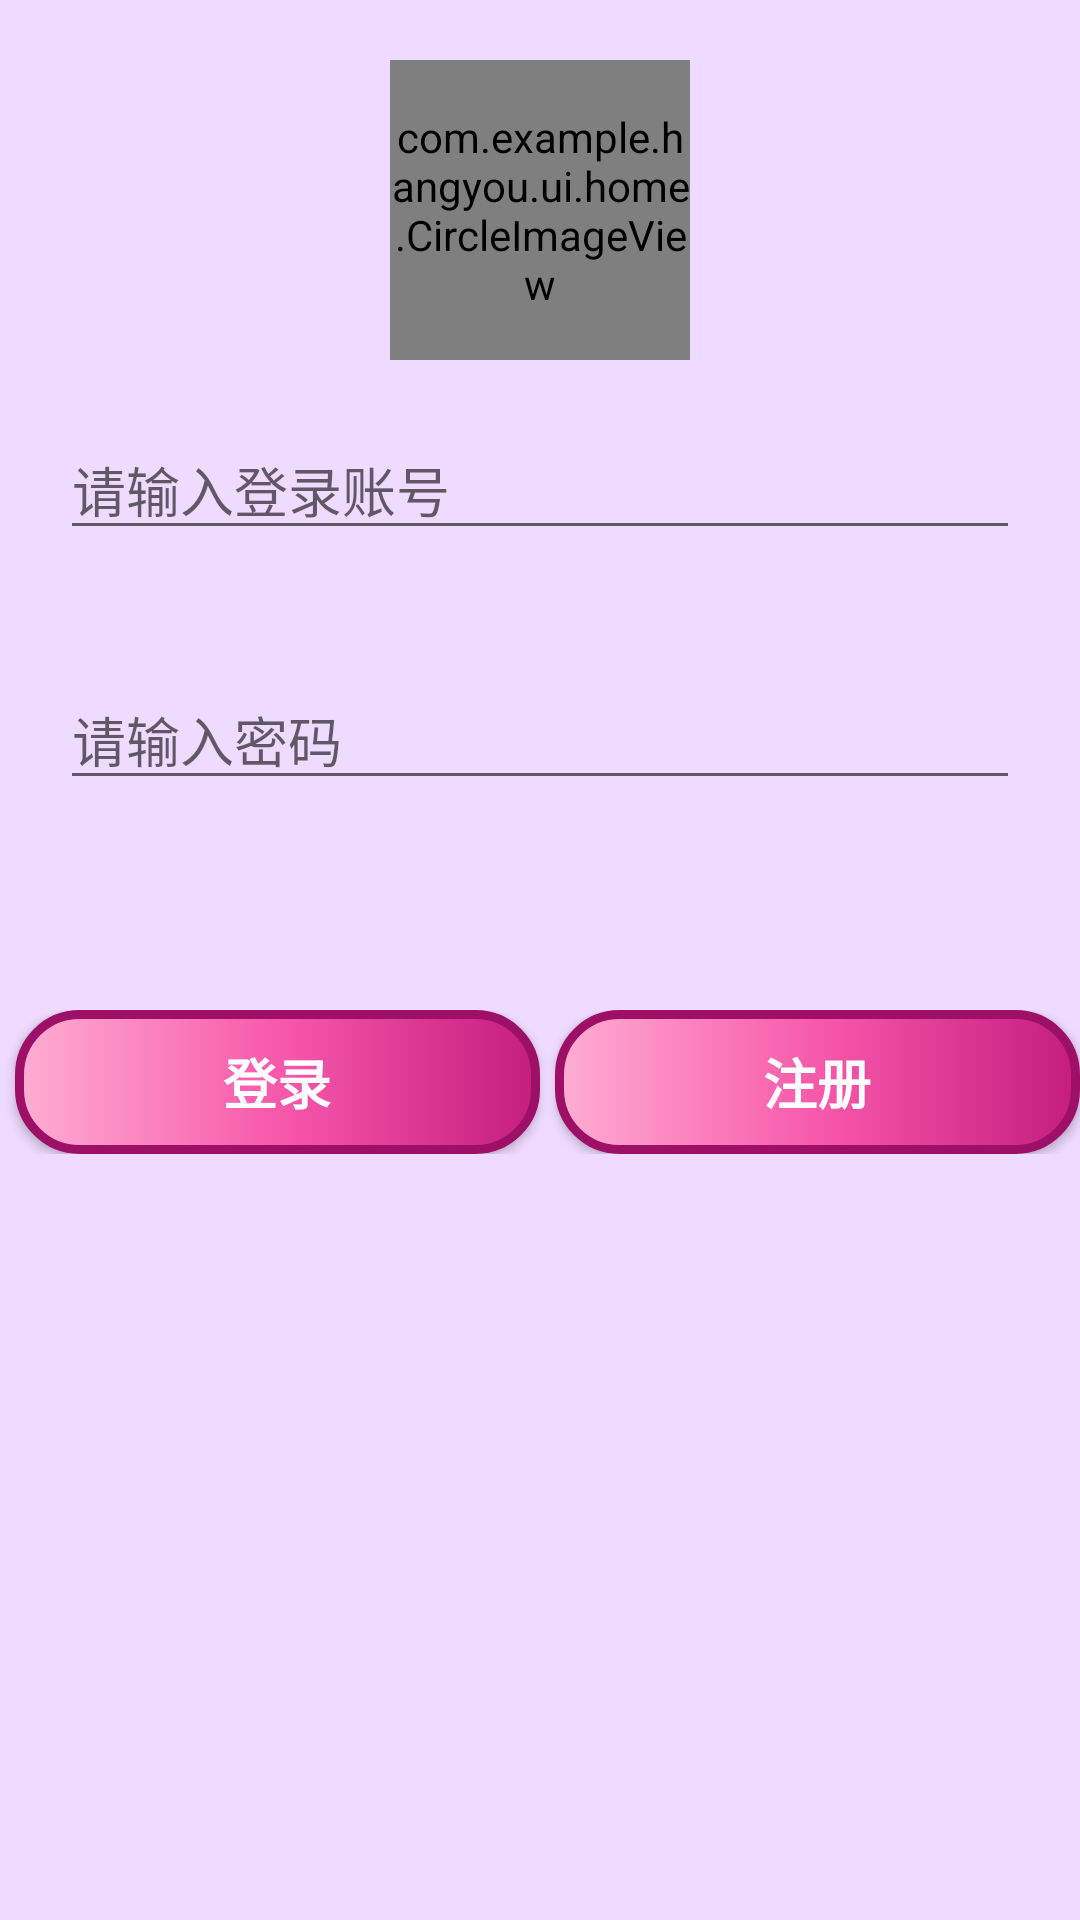

Here is an Android app screen rendered from its layout file. Give the layout XML and the strings, colors and styles it references.
<!-- AndroidManifest.xml: application theme Theme.Hangyou -->
<!-- res/layout/fragment_login.xml -->
<?xml version="1.0" encoding="utf-8"?>
<androidx.constraintlayout.widget.ConstraintLayout xmlns:android="http://schemas.android.com/apk/res/android"
    android:layout_width="match_parent"
    android:layout_height="match_parent"
    android:background="@color/purple_2">
    <LinearLayout xmlns:android="http://schemas.android.com/apk/res/android"
        android:layout_width="match_parent"
        android:layout_height="match_parent"
        android:orientation="vertical">
        <com.example.hangyou.ui.home.CircleImageView
            android:layout_width="100dp"
            android:layout_height="100dp"
            android:layout_marginTop="20dp"
            android:layout_gravity="center"
            android:src="@drawable/app_icon">
        </com.example.hangyou.ui.home.CircleImageView>
        <EditText
            android:layout_marginTop="30dp"
            android:layout_width="match_parent"
            android:layout_height="wrap_content"
            android:layout_margin="20dp"
            android:id="@+id/account"
            android:hint="请输入登录账号">
        </EditText>
        <EditText
            android:layout_marginTop="30dp"
            android:layout_width="match_parent"
            android:layout_height="wrap_content"
            android:layout_margin="20dp"
            android:hint="请输入密码"
            android:id="@+id/password"
            android:password="true">
        </EditText>
        <LinearLayout
            android:layout_width="match_parent"
            android:layout_height="wrap_content"
            android:layout_marginTop="50dp"
            android:orientation="horizontal">
            <Button
                android:id="@+id/login"
                android:layout_weight="1"
                android:layout_width="0dp"
                android:layout_height="match_parent"
                android:layout_marginStart="5dp"
                android:text="登录"
                android:textSize="18sp"
                android:textStyle="bold"
                android:textColor="@color/gray_1"
                android:background="@drawable/button_red">
            </Button>
            <Button
                android:id="@+id/register"
                android:layout_weight="1"
                android:layout_width="0dp"
                android:layout_height="match_parent"
                android:layout_marginStart="5dp"
                android:text="注册"
                android:textSize="18sp"
                android:textStyle="bold"
                android:textColor="@color/gray_1"
                android:background="@drawable/button_red">
            </Button>
        </LinearLayout>
    </LinearLayout>
</androidx.constraintlayout.widget.ConstraintLayout>
<!-- resources referenced by this layout -->
<resources>
  <color name="gray_1">#ffffff</color>
  <color name="purple_2">#efdbff</color>
  <!-- drawable app_icon: png bitmap (drawable-v24, 11322 bytes) -->
  <!-- drawable button_red (drawable-v24) -->
  <?xml version="1.0" encoding="utf-8"?>
  <shape xmlns:android="http://schemas.android.com/apk/res/android">
      
      <corners android:radius="20dp"/>
      
      <stroke
          android:width="3dp"
          android:color="@color/pink_8"/>
      <gradient
          android:startColor="@color/pink_3"
          android:centerColor="@color/pink_5"
          android:endColor="@color/pink_7"/>
  </shape>
  <style name="Theme.Hangyou" parent="Theme.MaterialComponents.DayNight.NoActionBar.Bridge">
          
          <item name="colorPrimary">@color/purple_5</item>
          <item name="colorPrimaryVariant">@color/purple_7</item>
          <item name="colorOnPrimary">@color/gray_1</item>
          
          <item name="colorSecondary">@color/lime_2</item>
          <item name="colorSecondaryVariant">@color/lime_7</item>
          <item name="colorOnSecondary">@color/gray_13</item>
          
          <item name="android:statusBarColor" tools:targetApi="l">?attr/colorPrimaryVariant</item>
          
      </style>
  <color name="pink_8">#9e1068</color>
  <color name="pink_3">#ffadd2</color>
  <color name="pink_5">#f759ab</color>
  <color name="pink_7">#c41d7f</color>
  <color name="purple_5">#9254de</color>
  <color name="purple_7">#531dab</color>
  <color name="lime_2">#f4ffb8</color>
  <color name="lime_7">#7cb305</color>
  <color name="gray_13">#000000</color>
</resources>
